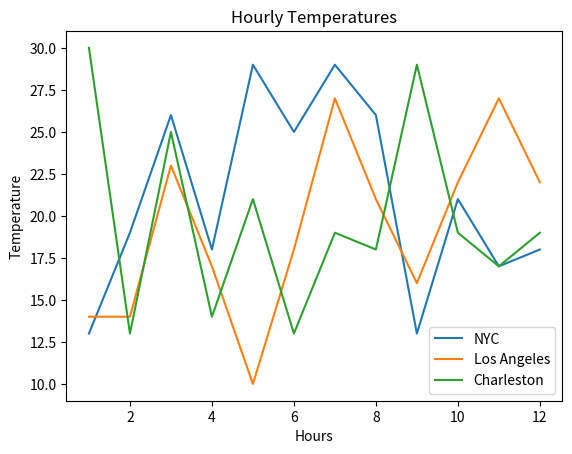

The script that saved this image:
# Author: Michael Savino
# Date: 10/1/24
# Description: A program to generate temperatures in 3 different cities, then plot them against time

import matplotlib.pyplot as plt
import random
time = [1,2,3,4,5,6,7,8,9,10,11,12]

newyorkCity = []
losAngeles = []
charleston = []

cities = [newyorkCity,losAngeles,charleston]

for i in range(len(cities)):
    for j in range(12):
        cities[i].append(random.randint(10,30))

plt.title("Hourly Temperatures")

plt.xlabel("Hours")
plt.ylabel("Temperature")

plt.plot(time, newyorkCity, label="NYC")
plt.plot(time, losAngeles, label="Los Angeles")
plt.plot(time, charleston, label="Charleston")


plt.legend(["NYC", "Los Angeles", "Charleston"])

plt.show()
